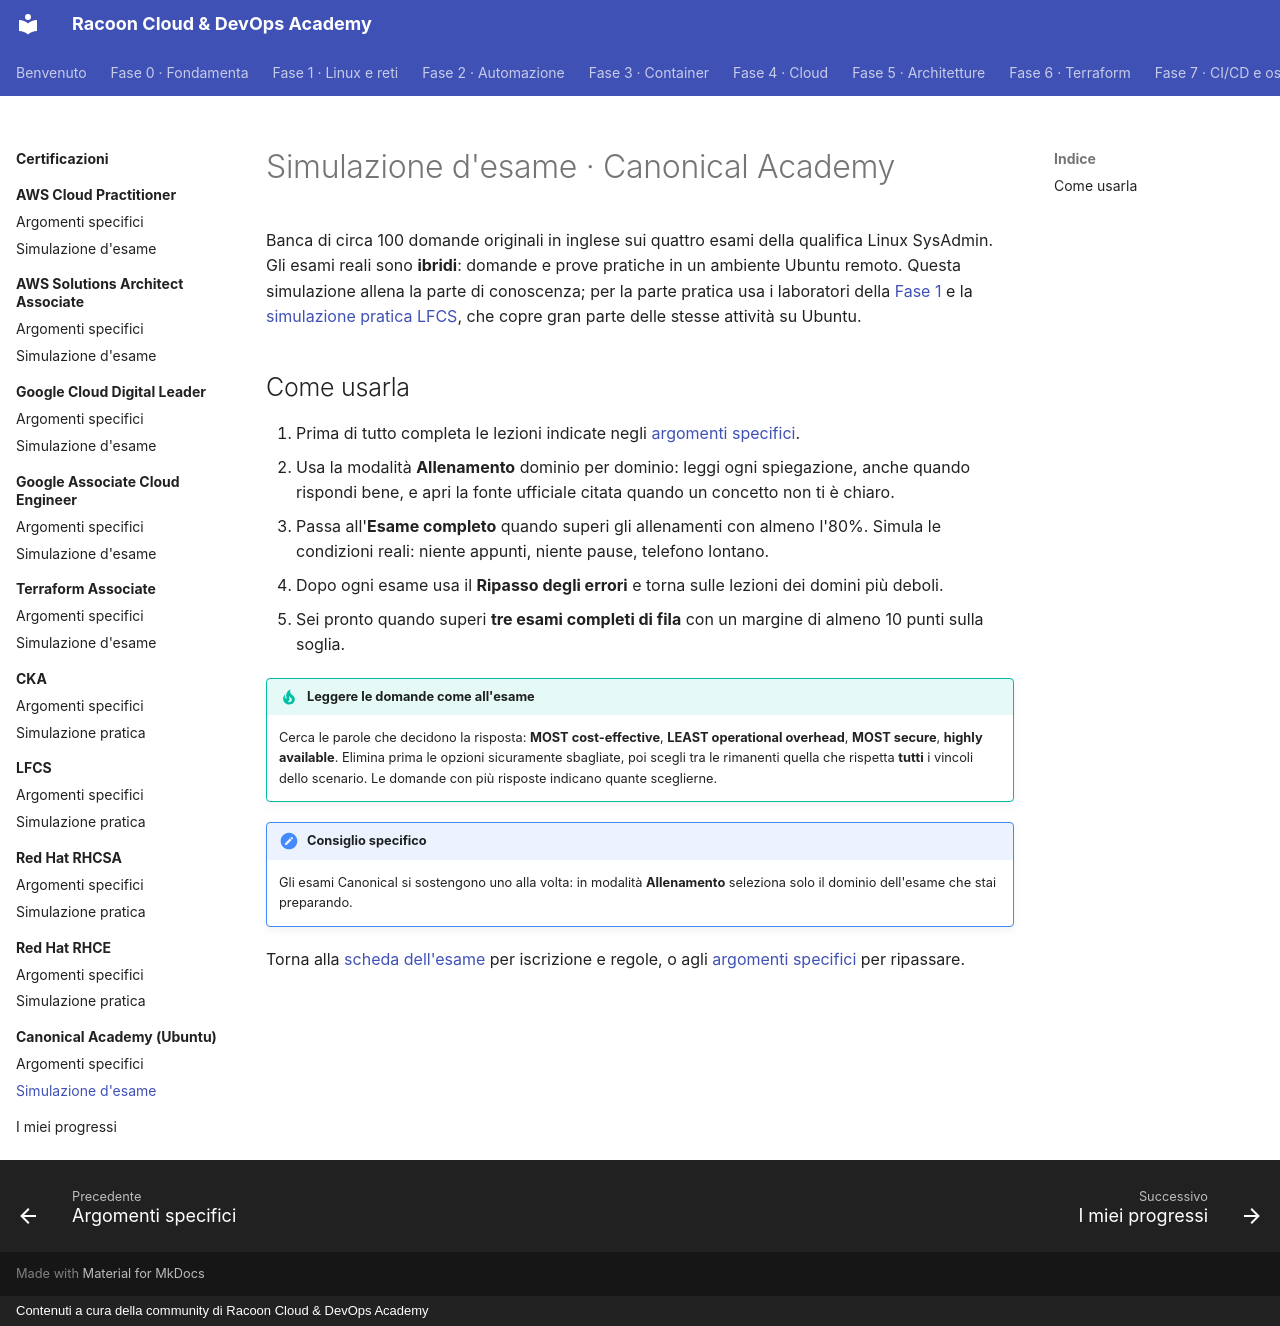

repository: imredracoon/racoon-cloud-devops-academy · page: appendici/canonical/simulazione/index.html · generator: mkdocs · copyright: Contenuti a cura della community di Racoon Cloud & DevOps Academy

# Simulazione d'esame · Canonical Academy

Banca di circa 100 domande originali in inglese sui quattro esami della qualifica Linux SysAdmin. Gli esami reali sono **ibridi**: domande e prove pratiche in un ambiente Ubuntu remoto. Questa simulazione allena la parte di conoscenza; per la parte pratica usa i laboratori della [Fase 1](../../fase-1/index.md) e la [simulazione pratica LFCS](../lfcs/simulazione.md), che copre gran parte delle stesse attività su Ubuntu.

<div class="exam-sim" data-bank="canonical"></div>

## Come usarla

1. Prima di tutto completa le lezioni indicate negli [argomenti specifici](argomenti.md).
2. Usa la modalità **Allenamento** dominio per dominio: leggi ogni spiegazione, anche quando rispondi bene, e apri
   la fonte ufficiale citata quando un concetto non ti è chiaro.
3. Passa all'**Esame completo** quando superi gli allenamenti con almeno l'80%. Simula le condizioni reali: niente
   appunti, niente pause, telefono lontano.
4. Dopo ogni esame usa il **Ripasso degli errori** e torna sulle lezioni dei domini più deboli.
5. Sei pronto quando superi **tre esami completi di fila** con un margine di almeno 10 punti sulla soglia.

!!! tip "Leggere le domande come all'esame"
    Cerca le parole che decidono la risposta: **MOST cost-effective**, **LEAST operational overhead**, **MOST
    secure**, **highly available**. Elimina prima le opzioni sicuramente sbagliate, poi scegli tra le rimanenti
    quella che rispetta **tutti** i vincoli dello scenario. Le domande con più risposte indicano quante sceglierne.

!!! note "Consiglio specifico"
    Gli esami Canonical si sostengono uno alla volta: in modalità **Allenamento** seleziona solo il dominio dell'esame che stai preparando.

Torna alla [scheda dell'esame](index.md) per iscrizione e regole, o agli [argomenti specifici](argomenti.md) per
ripassare.
